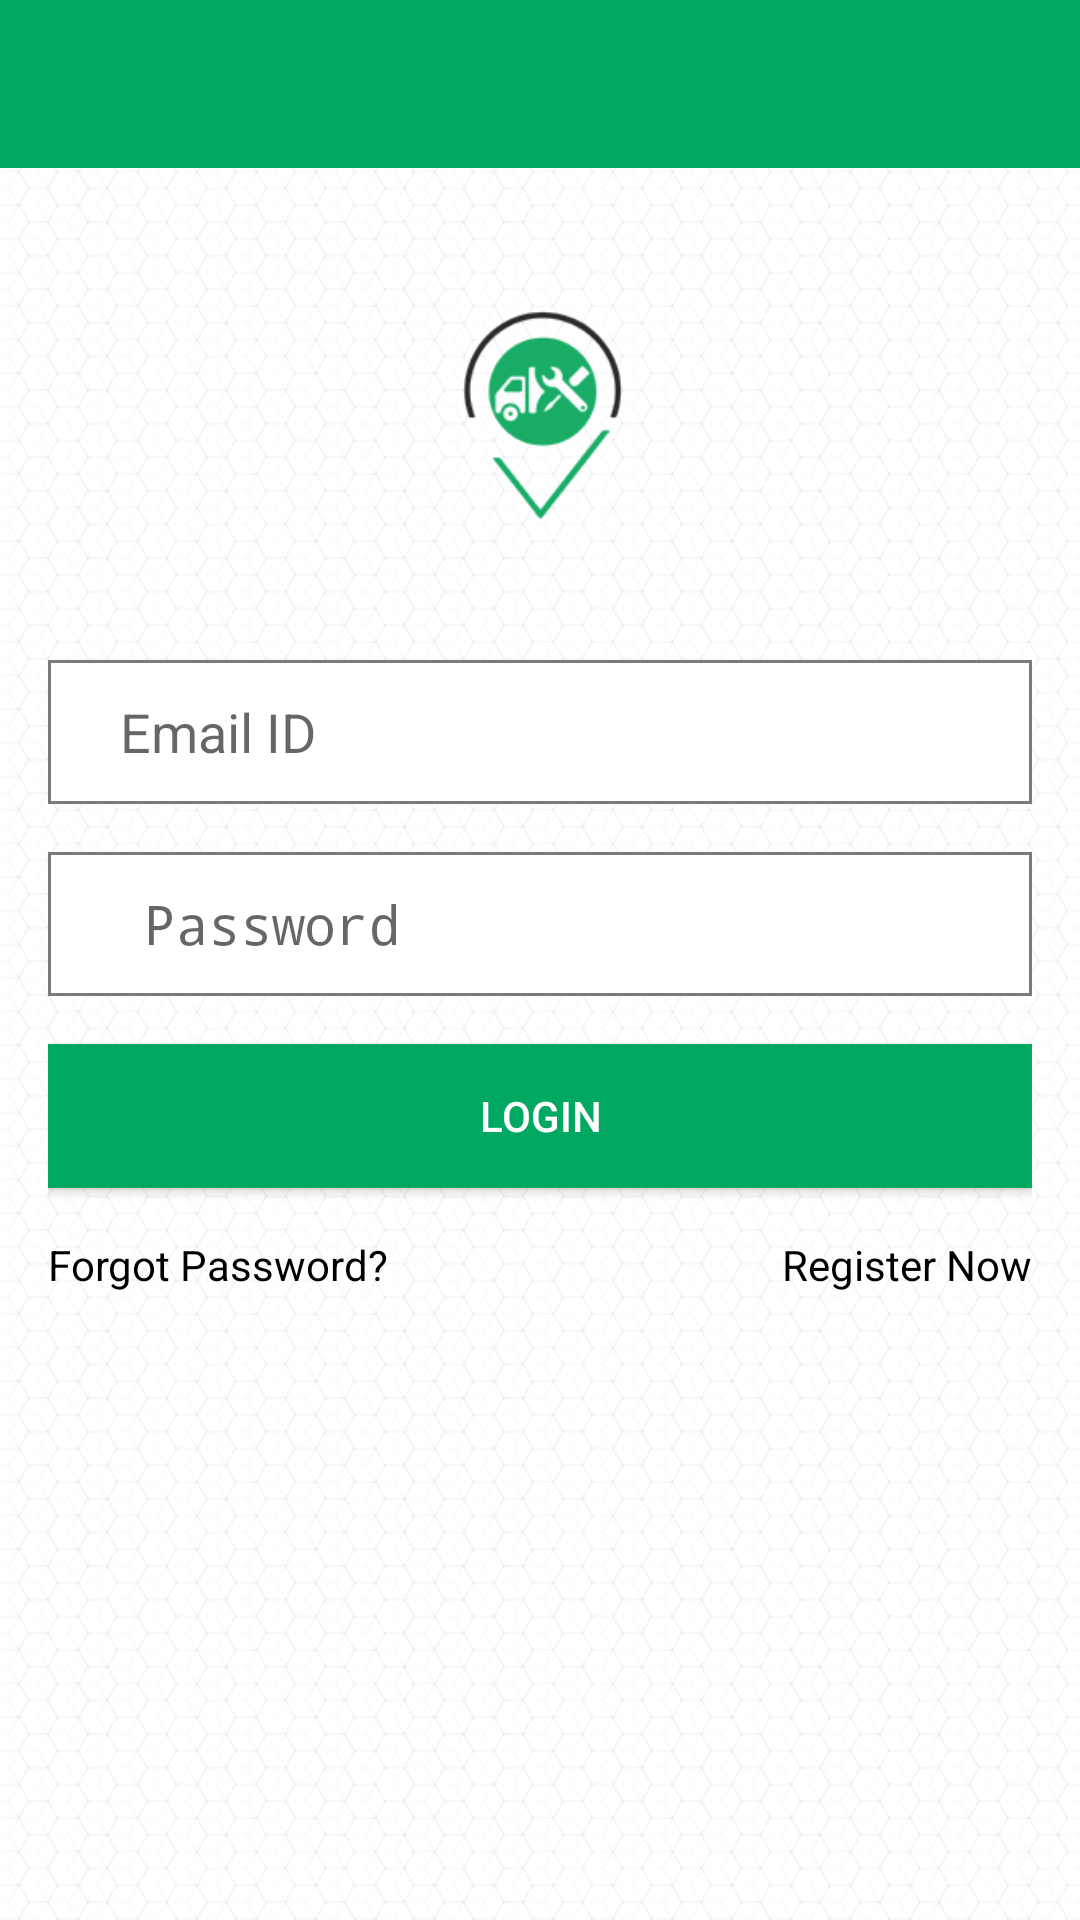

The Android layout XML behind this screen, and the referenced resources:
<!-- AndroidManifest.xml: activity theme AppTheme.NoActionBar -->
<!-- res/layout/activity_login.xml -->
<?xml version="1.0" encoding="utf-8"?>
<LinearLayout xmlns:android="http://schemas.android.com/apk/res/android"
    xmlns:app="http://schemas.android.com/apk/res-auto"
    android:layout_width="match_parent"
    android:layout_height="match_parent"
    android:background="@drawable/bg"
    android:orientation="vertical">
    <android.support.v7.widget.Toolbar
        android:id="@+id/toolbar"
        android:layout_width="match_parent"
        android:layout_height="?attr/actionBarSize"
        android:background="?attr/colorPrimary"
        app:popupTheme="@style/AppTheme.PopupOverlay">
        <TextView
            android:id="@+id/tv_toolbarHeader"
            android:layout_width="match_parent"
            android:layout_height="wrap_content"
            android:textStyle="bold"
            android:textColor="@android:color/white"
            android:gravity="center_horizontal"
            android:textAppearance="@style/Base.TextAppearance.AppCompat.Medium"/>
    </android.support.v7.widget.Toolbar>
    <LinearLayout
        android:layout_width="match_parent"
        android:layout_height="match_parent"
        android:gravity="center_horizontal"
        android:paddingLeft="@dimen/activity_horizontal_margin"
        android:paddingRight="@dimen/activity_horizontal_margin"
        android:orientation="vertical">
        <ImageView
            android:src="@drawable/ic_login_logo"
            android:layout_width="100dp"
            android:layout_height="100dp"
            android:layout_marginTop="32dp"
            android:layout_marginBottom="32dp"/>
        <LinearLayout
            android:layout_width="match_parent"
            android:layout_height="48dp"
            android:background="@drawable/shape_rect_f_white_s_black"
            android:gravity="center_vertical"
            android:orientation="horizontal">

            <ImageView
                android:id="@+id/email"
                android:layout_width="wrap_content"
                android:layout_height="wrap_content"
                android:layout_marginLeft="8dp"
                android:layout_marginRight="16dp"
                android:background="@drawable/ic_email_id" />

            <EditText
                android:id="@+id/et_emailId"
                android:layout_width="match_parent"
                android:layout_height="wrap_content"
                android:background="@null"
                android:hint="@string/hint_email"
                android:inputType="text"
                android:textColor="@android:color/black"
                 />
            />
        </LinearLayout>

        <LinearLayout
            android:layout_width="match_parent"
            android:layout_height="48dp"
            android:layout_marginTop="16dp"
            android:background="@drawable/shape_rect_f_white_s_black"
            android:gravity="center_vertical"
            android:orientation="horizontal">

            <ImageView
                android:id="@+id/iv_password"
                android:layout_width="wrap_content"
                android:layout_height="wrap_content"
                android:layout_marginLeft="16dp"
                android:layout_marginRight="16dp"
                android:background="@drawable/ic_password" />

            <EditText
                android:id="@+id/et_password"
                android:layout_width="match_parent"
                android:layout_height="wrap_content"
                android:background="@null"
                android:hint="@string/hint_password"
                android:inputType="textPassword"
                android:textColor="@android:color/black"
                 />
            />
        </LinearLayout>

        <Button
            android:id="@+id/btn_login"
            android:layout_width="match_parent"
            android:layout_height="wrap_content"
            android:layout_marginTop="16dp"
            android:background="@color/colorPrimary"
            android:text="@string/login"
            android:textColor="@android:color/white" />

        <RelativeLayout
            android:layout_width="match_parent"
            android:layout_height="wrap_content"
            android:layout_marginTop="16dp">

            <TextView
                android:id="@+id/tv_forgotPassword"
                android:layout_width="wrap_content"
                android:layout_height="wrap_content"
                android:layout_alignParentLeft="true"
                android:layout_centerVertical="true"
                android:clickable="true"
                android:text="@string/tv_forgot_password"
                android:textColor="@android:color/black" />

            <TextView
                android:id="@+id/tv_registerNow"
                android:layout_width="wrap_content"
                android:layout_height="wrap_content"
                android:layout_alignParentRight="true"
                android:layout_marginLeft="10dp"
                android:text="@string/register_now"
                android:textColor="@android:color/black" />

        </RelativeLayout>
    </LinearLayout>
</LinearLayout>
<!-- resources referenced by this layout -->
<resources>
  <color name="colorPrimary">#01A862</color>
  <dimen name="activity_horizontal_margin">16dp</dimen>
  <!-- drawable bg: png bitmap (drawable-hdpi, 1915 bytes) -->
  <!-- drawable ic_login_logo: png bitmap (drawable-hdpi, 1848 bytes) -->
  <!-- drawable shape_rect_f_white_s_black (drawable) -->
  <?xml version="1.0" encoding="utf-8"?>
  <shape xmlns:android="http://schemas.android.com/apk/res/android">
      <stroke android:width="1dp" android:color="#7b7b7b" />
      
      <corners android:radius="0dp" />
      <solid android:color="@android:color/white"/>
  </shape>
  <string name="hint_email">Email ID</string>
  <string name="hint_password">Password</string>
  <string name="login">Login</string>
  <string name="register_now">Register Now</string>
  <string name="tv_forgot_password">Forgot Password?</string>
  <style name="AppTheme.PopupOverlay" parent="ThemeOverlay.AppCompat.Light" />
  <style name="AppTheme.NoActionBar">
          <item name="windowActionBar">false</item>
          <item name="windowNoTitle">true</item>
      </style>
</resources>
